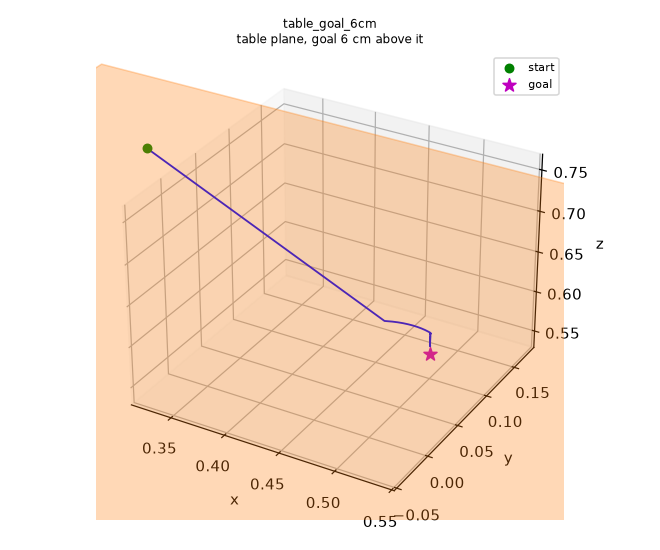

The file beside this chart, header and first rows:
0.300091457, 4.57283071e-05, 0.799890252
0.3002, 0.0001219, 0.7997
0.3005, 0.0002286, 0.7995
0.3007, 0.0003658, 0.7991
0.301, 0.000503, 0.7988
0.3013, 0.0006402, 0.7985
0.3016, 0.0007774, 0.7981
0.3018, 0.0009146, 0.7978
0.3021, 0.001052, 0.7975
0.3024, 0.001189, 0.7971
0.3027, 0.001326, 0.7968
0.3029, 0.001463, 0.7965
0.3032, 0.0016, 0.7962
0.3035, 0.001738, 0.7958
0.3037, 0.001875, 0.7955
0.304, 0.002012, 0.7952
0.3043, 0.002149, 0.7948
0.3046, 0.002286, 0.7945
0.3048, 0.002424, 0.7942
0.3051, 0.002561, 0.7939
0.3054, 0.002698, 0.7935
0.3057, 0.002835, 0.7932
0.3059, 0.002972, 0.7929
0.3062, 0.00311, 0.7925
0.3065, 0.003247, 0.7922
0.3068, 0.003384, 0.7919
0.307, 0.003521, 0.7915
0.3073, 0.003658, 0.7912
0.3076, 0.003795, 0.7909
0.3079, 0.003933, 0.7906
0.3081, 0.00407, 0.7902
0.3084, 0.004207, 0.7899
0.3087, 0.004344, 0.7896
0.309, 0.004481, 0.7892
0.3092, 0.004619, 0.7889
0.3095, 0.004756, 0.7886
0.3098, 0.004893, 0.7883
0.3101, 0.00503, 0.7879
0.3103, 0.005167, 0.7876
0.3106, 0.005304, 0.7873
0.3109, 0.005442, 0.7869
0.3112, 0.005579, 0.7866
0.3114, 0.005716, 0.7863
0.3117, 0.005853, 0.786
0.312, 0.00599, 0.7856
0.3123, 0.006128, 0.7853
0.3125, 0.006265, 0.785
0.3128, 0.006402, 0.7846
0.3131, 0.006539, 0.7843
0.3134, 0.006676, 0.784
0.3136, 0.006814, 0.7836
0.3139, 0.006951, 0.7833
0.3142, 0.007088, 0.783
0.3145, 0.007225, 0.7827
0.3147, 0.007362, 0.7823
0.315, 0.007499, 0.782
0.3153, 0.007637, 0.7817
0.3155, 0.007774, 0.7813
0.3158, 0.007911, 0.781
0.3161, 0.008048, 0.7807
0.3164, 0.008185, 0.7804
... 1,066 more rows
